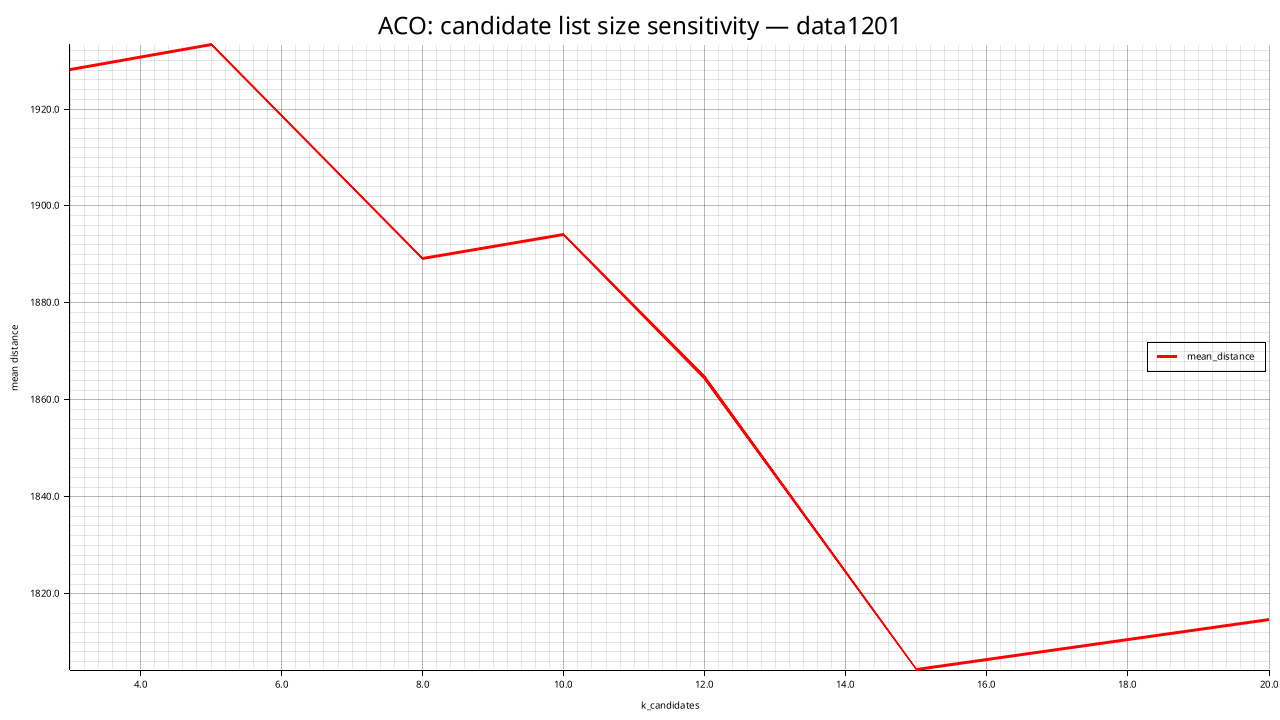

Source data for this figure (header and first rows):
k_candidates, mean_distance, std_distance, feasible_rate, mean_elapsed_ms
3, 1928, 54.34, 0.000, 19475
5, 1933, 28.75, 0.000, 17763
8, 1889, 21.39, 0.000, 12416
10, 1894, 14.16, 0.000, 13448
12, 1865, 37.76, 0.000, 13865
15, 1804, 52.13, 0.000, 15371
20, 1815, 43.3, 0.000, 17575
